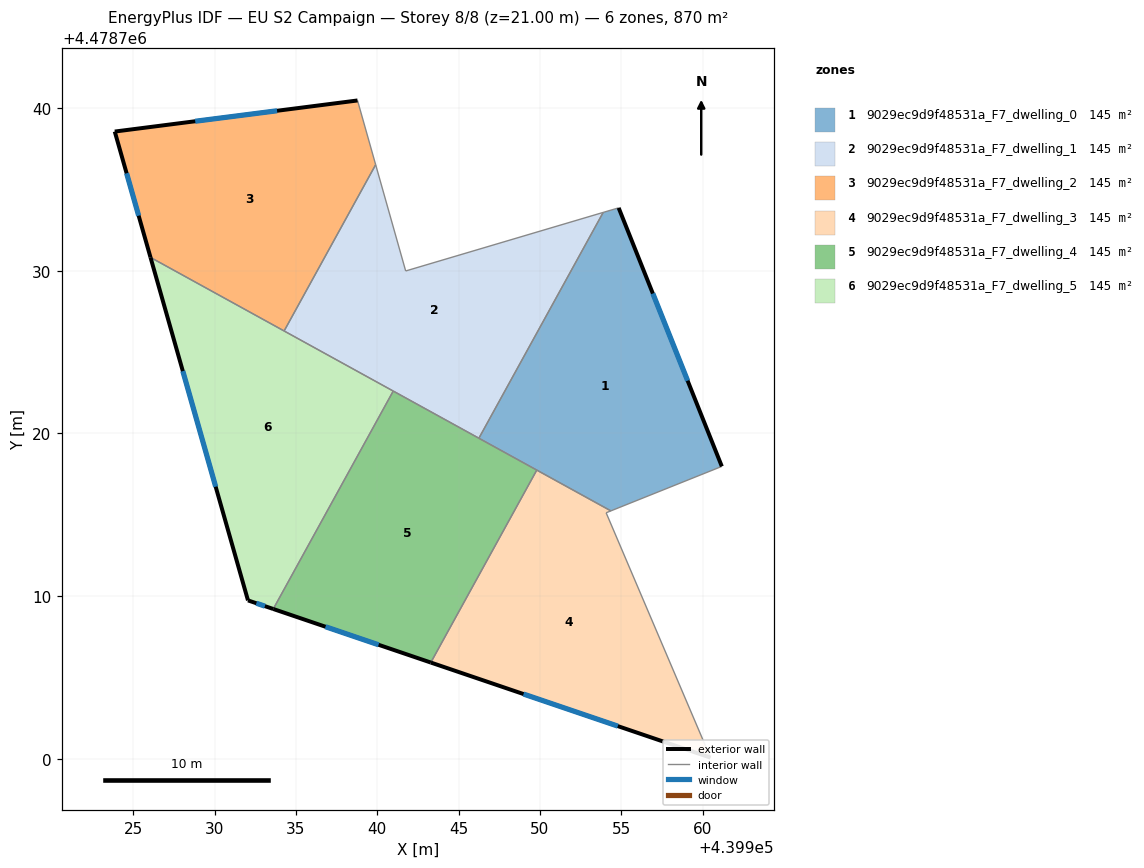
=== STOREY PLAN SPEC (per zone: floor XY polygon, exterior-wall plan segments, windows/doors) ===
zone 1: 9029ec9d9f48531a_F7_dwelling_0  (145.0 m²)
  floor: (439954.84, 4478733.86) (439961.18, 4478717.97) (439954.36, 4478715.23) (439946.25, 4478719.70) (439953.89, 4478733.58)
  exterior wall: (439961.18, 4478717.97) – (439954.84, 4478733.86)  [17.1 m]
    window: (439959.08, 4478723.24) – (439956.94, 4478728.59)  [5.8 m²]
  interior walls: 5
zone 2: 9029ec9d9f48531a_F7_dwelling_1  (145.0 m²)
  floor: (439953.89, 4478733.58) (439946.25, 4478719.70) (439934.28, 4478726.29) (439939.90, 4478736.51) (439941.75, 4478729.98)
  interior walls: 6
zone 3: 9029ec9d9f48531a_F7_dwelling_2  (145.0 m²)
  floor: (439938.79, 4478740.46) (439939.90, 4478736.51) (439934.28, 4478726.29) (439926.06, 4478730.81) (439923.86, 4478738.55)
  exterior wall: (439923.86, 4478738.55) – (439926.06, 4478730.81)  [8.0 m]
    window: (439924.59, 4478735.98) – (439925.33, 4478733.38)  [2.7 m²]
  exterior wall: (439938.79, 4478740.46) – (439923.86, 4478738.55)  [15.0 m]
    window: (439933.84, 4478739.83) – (439928.81, 4478739.18)  [5.1 m²]
  interior walls: 3
zone 4: 9029ec9d9f48531a_F7_dwelling_3  (145.0 m²)
  floor: (439954.36, 4478715.23) (439954.07, 4478715.12) (439960.48, 4478700.07) (439943.29, 4478705.91) (439949.80, 4478717.74)
  exterior wall: (439943.29, 4478705.91) – (439960.48, 4478700.07)  [18.2 m]
    window: (439948.99, 4478703.97) – (439954.79, 4478702.01)  [6.2 m²]
  interior walls: 4
zone 5: 9029ec9d9f48531a_F7_dwelling_4  (145.0 m²)
  floor: (439949.80, 4478717.74) (439943.29, 4478705.91) (439933.61, 4478709.20) (439940.98, 4478722.60)
  exterior wall: (439933.61, 4478709.20) – (439943.29, 4478705.91)  [10.2 m]
    window: (439936.82, 4478708.11) – (439940.08, 4478707.00)  [3.5 m²]
  interior walls: 4
zone 6: 9029ec9d9f48531a_F7_dwelling_5  (145.0 m²)
  floor: (439940.98, 4478722.60) (439933.61, 4478709.20) (439932.05, 4478709.73) (439926.06, 4478730.81)
  exterior wall: (439926.06, 4478730.81) – (439932.05, 4478709.73)  [21.9 m]
    window: (439928.05, 4478723.83) – (439930.07, 4478716.72)  [7.5 m²]
  exterior wall: (439932.05, 4478709.73) – (439933.61, 4478709.20)  [1.6 m]
    window: (439932.57, 4478709.56) – (439933.09, 4478709.38)  [0.6 m²]
  interior walls: 3

=== DERIVED (storey summary) ===
Building: EU S2 Campaign
Storey: 8 of 8  (floor level z = 21.00 m)
Storey gross floor area: 870.0 m²
Zones on this storey: 6
  - 9029ec9d9f48531a_F7_dwelling_0: floor 145.0 m²; exterior wall 17.1 m (51.3 m²); 1 window(s) 5.8 m²; WWR 11.4%
  - 9029ec9d9f48531a_F7_dwelling_1: floor 145.0 m²
  - 9029ec9d9f48531a_F7_dwelling_2: floor 145.0 m²; exterior wall 23.1 m (69.3 m²); 2 window(s) 7.9 m²; WWR 11.4%
  - 9029ec9d9f48531a_F7_dwelling_3: floor 145.0 m²; exterior wall 18.2 m (54.5 m²); 1 window(s) 6.2 m²; WWR 11.4%
  - 9029ec9d9f48531a_F7_dwelling_4: floor 145.0 m²; exterior wall 10.2 m (30.7 m²); 1 window(s) 3.5 m²; WWR 11.4%
  - 9029ec9d9f48531a_F7_dwelling_5: floor 145.0 m²; exterior wall 23.6 m (70.7 m²); 2 window(s) 8.0 m²; WWR 11.4%
Zone adjacency (shared interzone walls):
  - 9029ec9d9f48531a_F7_dwelling_0 ↔ 9029ec9d9f48531a_F7_dwelling_1
  - 9029ec9d9f48531a_F7_dwelling_0 ↔ 9029ec9d9f48531a_F7_dwelling_3
  - 9029ec9d9f48531a_F7_dwelling_0 ↔ 9029ec9d9f48531a_F7_dwelling_4
  - 9029ec9d9f48531a_F7_dwelling_1 ↔ 9029ec9d9f48531a_F7_dwelling_2
  - 9029ec9d9f48531a_F7_dwelling_1 ↔ 9029ec9d9f48531a_F7_dwelling_4
  - 9029ec9d9f48531a_F7_dwelling_1 ↔ 9029ec9d9f48531a_F7_dwelling_5
  - 9029ec9d9f48531a_F7_dwelling_2 ↔ 9029ec9d9f48531a_F7_dwelling_5
  - 9029ec9d9f48531a_F7_dwelling_3 ↔ 9029ec9d9f48531a_F7_dwelling_4
  - 9029ec9d9f48531a_F7_dwelling_4 ↔ 9029ec9d9f48531a_F7_dwelling_5